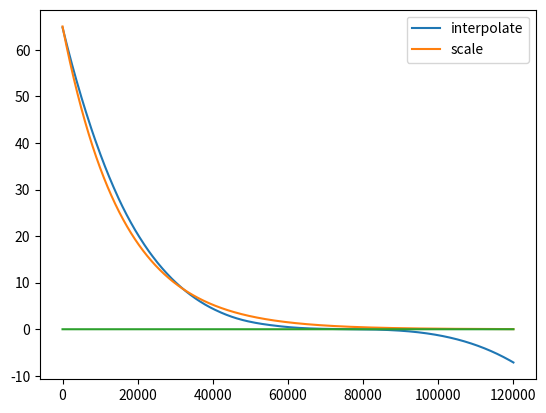

The script that saved this image:
"""
Created on Mon May 02 17:04:37 2016

[redacted]

Venusian atmospheric model 0-72 km based on 1985 source found in literature study
"""

from scipy import interpolate
from matplotlib import pyplot as plt
import numpy as np

# Enter altitude in km (either one value or an array) and program will return temperature, pressure, density and gravitational acceleration for each altitude
# DO NOT USE ABOVE 72 KM
# CREATED FOR LATITUDE OF 0-30 DEG
# MARGINS STILL TO BE INCLUDED
def scale_height(h):
    """Input of altitude in m. Returns in SI units [Temp, Pressure, Rho, g]. Temperature is constant"""
    rho0    = 65.
    p0      = 92.1*10**5 
    Re      = 6052.*1000
    GM      = 0.32486*10**6*10**9
    H       = 15.9*1000
    Rsp     = 192.5
    
    rho = rho0*np.e**(-h/H)
    g = GM/(Re+h)**2
    p = p0*np.e**(-h/H)
    T = (p/(rho*Rsp)) # temperature is constant in scale height calculations
    return T,p,rho,g
    
def VenusAtmosphere30latitude(h):
    """Input of altitude in m"""
    h=h/1000.
    # Data for Venus atmosphere with latitude 0-30 deg from 0 to 72 km altitude from 1995 source
    data072 = """0 735.3 92.10 64.79 1.0100 8.06 8.869
    1 727.7 86.45 61.56 1.0083 8.09 8.867
    2 720.2 81.09 58.45 1.0065 8.10 8.864
    3 712.4 76.01 55.47 1.0050 8.12 8.861
    4 704.6 71.20 52.62 1.0034 8.14 8.858
    5 696.8 66.65 49.87 1.0022 8.17 8.855
    6 688.8 62.35 47.24 1.0010 8.19 8.852
    7 681.1 58.28 44.71 1.0000 8.21 8.849
    8 673.6 54.44 42.26 0.9990 8.24 8.846
    9 665.8 50.81 39.95 0.9981 8.26 8.843
    10 658.2 47.39 37.72 0.9973 8.28 8.840
    11 650.6 44.16 35.58 0.9966 8.30 8.837
    12 643.2 41.12 33.54 0.9958 8.32 8.834
    13 635.5 38.26 31.60 0.9954 8.34 8.831
    14 628.1 35.57 29.74 0.9949 8.36 8.829
    15 620.8 33.04 27.95 0.9947 8.39 8.826
    16 613.3 30.66 26.27 0.9944 8.41 8.823
    17 605.2 28.43 24.68 0.9942 8.44 8.820
    18 597.1 26.33 23.18 0.9939 8.46 8.817
    19 589.3 24.36 21.74 0.9937 8.49 8.814
    20 580.7 22.52 20.39 0.9935 8.52 8.811
    21 572.4 20.79 19.11 0.9933 8.55 8.808
    22 564.3 19.17 17.88 0.9931 8.58 8.805
    23 556.0 17.66 16.71 0.9930 8.60 8.802
    24 547.5 16.25 15.62 0.9929 8.64 8.800
    25 539.2 14.93 14.57 0.9929 8.67 8.797
    26 530.7 13.70 13.59 0.9928 8.70 8.794
    27 522.3 12.56 12.65 0.9928 8.74 8.791
    28 513.8 11.49 11.77 0.9928 8.77 8.788
    29 505.6 10.50 10.93 0.9929 8.80 8.785
    30 496.9 9.581 10.15 0.9929 8.84 8.782
    31 488.3 8.729 9.406 0.9930 8.87 8.779
    32 479.9 7.940 8.704 0.9931 8.91 8.776
    33 471.7 7.211 8.041 0.9932 8.95 8.774
    34 463.4 6.537 7.420 0.9933 9.00 8.771
    35 455.5 5.917 6.831 0.9935 9.04 8.768
    36 448.0 5.346 6.274 0.9937 9.08 8.765
    37 439.9 4.822 5.762 0.9939 9.12 8.762
    38 432.5 4.342 5.276 0.9941 9.17 8.759
    39 425.1 3.903 4.823 0.9944 9.22 8.756
    40 417.6 3.501 4.404 0.9946 9.26 8.753
    41 410.0 3.135 4.015 0.9949 9.31 8.750
    42 403.5 2.802 3.646 0.9951 9.35 8.748
    43 397.1 2.499 3.303 0.9954 9.40 8.745
    44 391.2 2.226 2.985 0.9957 9.44 8.742
    45 385.4 1.979 2.693 0.9960 9.48 8.739
    46 379.7 1.756 2.426 0.9962 9.52 8.736
    47 373.1 1.556 2.186 0.9964 9.57 8.733
    48 366.4 1.375 1.967 0.9966 9.62 8.730
    49 358.6 1.213 1.769 0.9988 9.68 8.728
    50 350.5 1.066 1.594 0.9970 9.76 8.725
    51 342.0 0.9347 1.432 0.9971 9.83 8.722
    52 333.3 0.8167 1.284 0.9972 9.91 8.719
    53 323.0 0.7109 1.153 0.9973 10.01 8.716
    54 312.8 0.6160 1.032 0.9974 10.13 8.713
    55 302.3 0.5314 0.9207 0.9975 10.25 8.710
    56 291.8 0.4559 0.8183 0.9976 10.38 8.708
    57 282.5 0.3891 0.7212 0.9978 10.50 8.705
    58 275.2 0.3306 0.6289 0.9979 10.59 8.702
    59 268.7 0.2796 0.5448 0.9981 10.67 8.699
    60 262.8 0.2357 0.4694 0.9982 10.75 8.696
    62 254.5 0.1659 0.3411 0.9986 10.85 8.690
    64 245.4 0.1156 0.2443 0.9989 10.98 8.684
    66 241.0 0.07970 0.1729 0.9993 11.04 8.679
    68 235.4 0.05447 0.1210 0.9994 11.11 8.673
    70 229.8 0.03690 0.08393 0.9995 11.19 8.667
    72 224.1 0.02476 0.05775 0.9996 11.25 8.662""" 
    
    # Split the data
    data  = data072.split()
    # Create empty array
    data_sorted=[]
    # Define number of columns
    n=7
    # Create an array which can contain all 7 sets of data
    for i in range(0,n):
        data_sorted.append([])
    # Add the data to the empty array
    for i,dat in enumerate(data):
        data_sorted[i%n].append(float(dat))
    
    # Define the data
    altlist = data_sorted[0]
    TempK = data_sorted[1]
    PressBar = data_sorted[2]
    Density = data_sorted[3]
    gravAcc = data_sorted[6]
    
    # Interpolate the  data [Checked for accuracy using plots]
    TempK_inter = interpolate.InterpolatedUnivariateSpline(altlist,TempK)
    PressBar_inter = interpolate.InterpolatedUnivariateSpline(altlist,PressBar)
    Density_inter = interpolate.InterpolatedUnivariateSpline(altlist,Density)
    gravAcc_inter = interpolate.InterpolatedUnivariateSpline(altlist,gravAcc)
    
    # Evaluate the values at the designated altitude(s)
    h_Temp = TempK_inter(h) 
    h_PressBar = PressBar_inter(h)
    h_Density = Density_inter(h)
    h_gravAcc = gravAcc_inter(h)
    
    # Return the values
    return (h_Temp,h_PressBar*10**5,h_Density,h_gravAcc)

if __name__=="__main__":
    #altitudes = np.arange(0,73000)
    #Temp, Press, Density, GravAcc = VenusAtmosphere30latitude(altitudes)
    x = np.arange(0,120000)
    y = VenusAtmosphere30latitude(x)
    y2 = scale_height(x)
    
    plt.plot(x,y[2],label="interpolate")
    plt.plot(x,y2[2],label="scale")
    plt.plot(x,np.zeros(len(x)))
    plt.legend()
